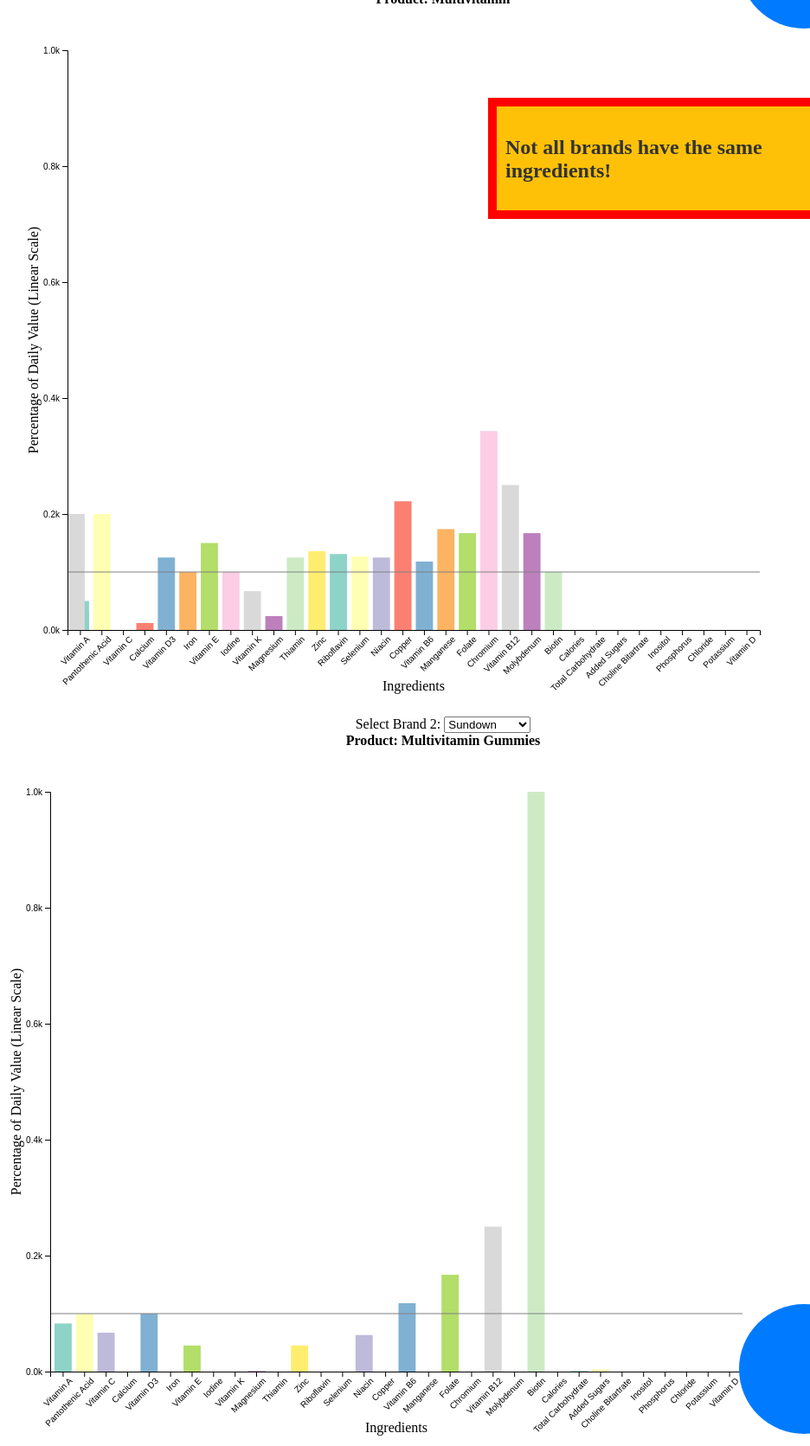
D3 v7 page, settled after 480 driven frames (8 s of simulated time); the page loaded 1 data file(s).


// ── scripts/IngredientsPercentComparison-scripts.js
// Set up the SVG containers for the charts
const margin = { top: 50, right: 50, bottom: 80, left: 50 };
const width = 900 - margin.left - margin.right;
const height = 800 - margin.top - margin.bottom;

const svg1 = d3
  .select("#chart1")
  .append("svg")
  .attr("width", width + margin.left + margin.right)
  .attr("height", height + margin.top + margin.bottom)
  .append("g")
  .attr("transform", `translate(${margin.left},${margin.top})`);

const svg2 = d3
  .select("#chart2")
  .append("svg")
  .attr("width", width + margin.left + margin.right)
  .attr("height", height + margin.top + margin.bottom)
  .append("g")
  .attr("transform", `translate(${margin.left},${margin.top})`);

// Load the data from the CSV file
d3.csv("data/MVSupFacts.csv").then((data) => {
  // Convert the percentage values to numbers and sort the data in descending order
  data.forEach((d) => {
    d.percentDailyValue = +d.percentDailyValue.replace("%", "");
  });

      // Function to update each chart based on selected brands
  function updateCharts() {

    const uniqueVitamins = Array.from(new Set(data.map((d) => d.vitamin.trim())));

    const selectedBrand1 = d3.select("#brand1").property("value");
    const selectedBrand2 = d3.select("#brand2").property("value");        

    const filteredData1 = data.filter((d) => d.brand === selectedBrand1);
    const filteredData2 = data.filter((d) => d.brand === selectedBrand2);

    // Update the annotation with the selected product
    const selectedProduct1 = filteredData1[0].product;
    //d3.select("#annotation1").text(`Brand: ${selectedBrand1}, Product: ${selectedProduct1}`);

    const selectedProduct2 = filteredData2[0].product;
    //d3.select("#annotation2").text(`Brand: ${selectedBrand2}, Product: ${selectedProduct2}`);

    // Remove any existing annotation
    d3.select("#annotation1").selectAll("*").remove();
    d3.select("#annotation2").selectAll("*").remove();

    // Append new annotation to the SVG
    const annotationGroup1 = d3.select("#annotation1");
    const annotationGroup2 = d3.select("#annotation2");
    annotationGroup1
      .append("text")
      .attr("x", width / 2) // Set the x-coordinate position
      .attr("y", height / 2) // Set the y-coordinate position
      .text(`Product: ${selectedProduct1}`);

      annotationGroup2
      .append("text")
      .attr("x", width / 2) // Set the x-coordinate position
      .attr("y", height / 2) // Set the y-coordinate position
      .text(`Product: ${selectedProduct2}`);        

    // Calculate the maximum value for the y-axis domain
    const maxPercentValue1 = d3.max(filteredData1, (d) => d.percentDailyValue);
    const maxPercentValue2 = d3.max(filteredData2, (d) => d.percentDailyValue);
    const maxYValue = Math.max(maxPercentValue1, maxPercentValue2);     

    const transitionDuration = 2000; // Duration of the transition in milliseconds
    const transitionEase = d3.easeCubic; // Easing function for the transition

    // Define a color scale
    const colorScale = d3.scaleOrdinal()
      .domain(uniqueVitamins) 
      //.range(d3.schemePaired)
      //.range(d3.schemeCategory10)
      .range(d3.schemeSet3); 

    const xScale1 = d3
      .scaleBand()
      //.domain(filteredData1.map((d) => d.vitamin))
      .domain(uniqueVitamins)
      .range([0, width])
      //.paddingInner(0.2)
      //.paddingOuter(0.2)
      .padding(0.2);

    //const yScale1 = d3.scaleLog().domain([1, d3.max(filteredData1, (d) => d.percentDailyValue)]).range([height, 0]);
    //const yScale1 = d3.scaleLinear().domain([0, d3.max(filteredData1, (d) => d.percentDailyValue)]).range([height, 0]);
    const yScale1 = d3.scaleLinear().domain([0, 1000]).range([height, 0]); //should be maxYValue and not 1000

        // Calculate the y-coordinate for the line at the y-scale value of 100
    const yValue100 = yScale1(100);   

    const bars1 = svg1.selectAll(".bar").data(filteredData1);

    bars1.exit().remove();

    bars1
      .enter()
      .append("rect")
      .attr("class", "bar")
      .merge(bars1)
      .attr("x", (d) => xScale1(d.vitamin))
      .attr("y", (d) => yScale1(d.percentDailyValue))
      .attr("width", xScale1.bandwidth())
      .attr("height", (d) => height - yScale1(d.percentDailyValue))
      .attr("fill", (d) => colorScale(d.vitamin)) // Set the fill color based on the ingredient
      // Add the tooltip interaction to the bars
      .on("mouseover", function (event, d) {
          // Transition the bars to their original height and y position when hovered over
        d3.select(this)
          .transition()
          .duration(transitionDuration)
          .ease(transitionEase)
          .attr("y", (d) => yScale1(d.percentDailyValue))
          .attr("height", (d) => height - yScale1(d.percentDailyValue));
        showTooltip(event, d);
      })
      .on("mouseout", function () {
        hideTooltip();
      });     
      
    // Append the line element to the SVG
    svg1.append("line")
      .attr("x1", 0) // Starting x-coordinate of the line
      .attr("y1", yValue100) // Starting y-coordinate of the line
      .attr("x2", width) // Ending x-coordinate of the line (extends across the width of the chart)
      .attr("y2", yValue100) // Ending y-coordinate of the line (same as the starting y-coordinate)
      .attr("stroke", "gray") // Set the color of the line (you can change "red" to any other color)
      .attr("stroke-width", 1) // Set the width of the line (you can adjust this value as needed)                           
      .raise(); 

    const xScale2 = d3
      .scaleBand()
      //.domain(filteredData2.map((d) => d.vitamin))
      .domain(uniqueVitamins)
      .range([0, width])          
      //.paddingInner(0.1)
      //.paddingOuter(0.1)
      .padding(0.2);          

    //const yScale2 = d3.scaleLinear().domain([1, d3.max(filteredData2, (d) => d.percentDailyValue)]).range([height, 0]);
    //const yScale2 = d3.scaleLinear().domain([0, d3.max(filteredData2, (d) => d.percentDailyValue)]).range([height, 0]);
    const yScale2 = d3.scaleLinear().domain([0, 1000]).range([height, 0]); //should be maxYValue and not 1000

    const bars2 = svg2.selectAll(".bar").data(filteredData2);

    bars2.exit().remove();

    bars2
      .enter()
      .append("rect")
      .attr("class", "bar")
      .merge(bars2)
      .attr("x", (d) => xScale2(d.vitamin))
      .attr("y", (d) => yScale2(d.percentDailyValue))
      .attr("width", xScale2.bandwidth())
      .attr("height", (d) => height - yScale2(d.percentDailyValue))
      .attr("fill", (d) => colorScale(d.vitamin)) // Set the fill color based on the ingredient
      // Add the tooltip interaction to the bars
      .on("mouseover", function (event, d) {
        showTooltip(event, d);
      })
      .on("mouseout", function () {
        hideTooltip();
      });    
      //.on("mouseover", showMeasurement)
      //.on("mouseout", hideMeasurement);

    // Append the line element to the SVG
    svg2.append("line")
      .attr("x1", 0) // Starting x-coordinate of the line
      .attr("y1", yValue100) // Starting y-coordinate of the line
      .attr("x2", width) // Ending x-coordinate of the line (extends across the width of the chart)
      .attr("y2", yValue100) // Ending y-coordinate of the line (same as the starting y-coordinate)
      .attr("stroke", "gray") // Set the color of the line (you can change "red" to any other color)
      .attr("stroke-width", 1) // Set the width of the line (you can adjust this value as needed)      
      .raise(); 

    // Add axes for each chart
    svg1.selectAll(".axis").remove();

    svg1
      .append("g")
      .attr("class", "axis")
      .attr("transform", `translate(0,${height})`)
      .call(d3.axisBottom(xScale1))
      .selectAll("text")
      .attr("transform", "rotate(-45)")
      .style("text-anchor", "end");

    svg1.append("g").attr("class", "axis").call(d3.axisLeft(yScale1).ticks(5, ".1s"));

    svg1
      .append("text")
      .attr("x", width / 2)
      .attr("y", height + margin.bottom - 10)
      .attr("text-anchor", "middle")
      .text("Ingredients");

    svg1
      .append("text")
      .attr("transform", "rotate(-90)")
      .attr("x", 0 - height / 2)
      .attr("y", -margin.left)
      .attr("dy", "1em")
      .style("text-anchor", "middle")
      .text("Percentage of Daily Value (Linear Scale)");

    svg2.selectAll(".axis").remove();

    svg2
      .append("g")
      .attr("class", "axis")
      .attr("transform", `translate(0,${height})`)
      .call(d3.axisBottom(xScale2))
      .selectAll("text")
      .attr("transform", "rotate(-45)")
      .style("text-anchor", "end");

    svg2.append("g").attr("class", "axis").call(d3.axisLeft(yScale2).ticks(5, ".1s"));

    svg2
      .append("text")
      .attr("x", width / 2)
      .attr("y", height + margin.bottom - 10)
      .attr("text-anchor", "middle")
      .text("Ingredients");

    svg2
      .append("text")
      .attr("transform", "rotate(-90)")
      .attr("x", 0 - height / 2)
      .attr("y", -margin.left)
      .attr("dy", "1em")
      .style("text-anchor", "middle")
      .text("Percentage of Daily Value (Linear Scale)");
  }

  // Function to display the actual measurement as a tooltip on mouse hover
  /*
  function showMeasurement(d) {
    const tooltip = d3.select("body").append("div").attr("class", "tooltip");
    tooltip
      .html(
        `Percentage: ${d.percentDailyValue}%<br>Amount per Tablet: ${d.amountPerTablet}`
      )
      .style("left", d3.event.pageX + "px")
      .style("top", d3.event.pageY + "px");
  }

  // Function to hide the tooltip on mouseout
  function hideMeasurement() {
    d3.select(".tooltip").remove();
  }     */      

  // Call updateCharts initially and when the brand dropdowns change
  updateCharts();
  d3.select("#brand1").on("change", updateCharts);
  d3.select("#brand2").on("change", updateCharts);

  // Add annotation to display the selected brand and product
  const selectedProduct1 = d3.select("#brand1 option:checked").text();
  const selectedProduct2 = d3.select("#brand2 option:checked").text();
  //d3.select("#annotation1").text(`Brand: ${selectedBrand1}, Product: ${selectedProduct1}`);
  //d3.select("#annotation2").text(`Brand: ${selectedBrand2}, Product: ${selectedProduct2}`);

  // Function to show tooltip on hover
  function showTooltip(event, d) {
    // Get the position of the mouse pointer
    const mouseX = event.pageX;
    const mouseY = event.pageY;

    // Create and show the tooltip
    const tooltip = d3.select("#tooltip");
    tooltip
      .style("opacity", 1)
      //.html(`Vitamin: ${d.vitamin}<br>Percentage: ${d.percentDailyValue}%`)
      .html(`Vitamin: ${d.vitamin}<br>Percentage: ${d.percentDailyValue}%<br>Amount per Tablet: ${d.amountPerTablet}`)
      .style("left", `${mouseX}px`) // Position the tooltip at the mouse pointer's x-coordinate
      .style("top", `${mouseY}px`); // Position the tooltip at the mouse pointer's y-coordinate
  }

  // Function to hide tooltip on mouseout
  function hideTooltip() {
    const tooltip = d3.select("#tooltip");
    tooltip.style("opacity", 0);
  }     
});

function redirectToAnotherPage() {
  window.location.href = 'index.html';
}

function redirectToAnotherPage2() {
  window.location.href = 'PriceComparison.html';
}

// Variables to store the previous scroll position
let previousScrollPosition = 0;

// Function to handle the scroll event
function handleScroll() {
  // Get the current scroll position
  const currentScrollPosition = window.scrollY;

  // Check if the user is scrolling up
  if (currentScrollPosition < 10 && currentScrollPosition <= previousScrollPosition) {
    redirectToAnotherPage()
  }

  if (currentScrollPosition >= previousScrollPosition && currentScrollPosition > 850) {
    redirectToAnotherPage2()
  }

  // Update the previous scroll position
  previousScrollPosition = currentScrollPosition;
}


// Attach the onscroll event listener to the window
window.addEventListener('scroll', handleScroll);

### data: data/MVSupFacts.csv
brand, product, vitamin, actualSubstance, amountPerTabletmcg, amountPerTablet, percentDailyValue
Nature Made, Multivitamin, Vitamin A, Retinyl Acetate, 250, 250 mcg, 33%
Nature Made, Multivitamin, Vitamin A, Beta Carotene, 450, 450 mcg, 50%
Nature Made, Multivitamin, Pantothenic Acid, d-Calcium Pantothenate, 10000, 10 mg, 200%
Nature Made, Multivitamin, Vitamin C, Ascorbic Acid, 180000, 180 mg, 200%
Nature Made, Multivitamin, Calcium, Calcium Carbonate, 160000, 160 mg, 12%
Nature Made, Multivitamin, Vitamin D3, Cholecalciferol, 25, 25 mcg, 125%
Nature Made, Multivitamin, Iron, Ferrous Fumarate, 18000, 18 mg, 100%
Nature Made, Multivitamin, Vitamin E, dl-Alpha Tocopheryl Acetate, 22500, 22.5 mg, 150%
Nature Made, Multivitamin, Iodine, Potassium Iodide, 150, 150 mcg, 100%
Nature Made, Multivitamin, Vitamin K, Phytonadione, 80, 80 mcg, 67%
Nature Made, Multivitamin, Magnesium, Magnesium Oxide, 100000, 100 mg, 24%
Nature Made, Multivitamin, Thiamin, Thiamine Mononitrate, 1500, 1.5 mg, 125%
Nature Made, Multivitamin, Zinc, Zinc Oxide, 15000, 15 mg, 136%
Nature Made, Multivitamin, Riboflavin, Riboflavin, 1700, 1.7 mg, 131%
Nature Made, Multivitamin, Selenium, Sodium Selenate, 70, 70 mcg, 127%
Nature Made, Multivitamin, Niacin, Niacinamide, 20000, 20 mg, 125%
Nature Made, Multivitamin, Copper, Cupric Sulfate, 2000, 2 mg, 222%
Nature Made, Multivitamin, Vitamin B6, Pyridoxine Hydrochloride, 2000, 2 mg, 118%
Nature Made, Multivitamin, Manganese, Manganese Sulfate, 4000, 4 mg, 174%
Nature Made, Multivitamin, Folate, Folic Acid, 400, 400 mcg, 167%
Nature Made, Multivitamin, Chromium, Chromium Chloride, 120, 120 mcg, 343%
Nature Made, Multivitamin, Vitamin B12, Cyanocobalamin, 6, 6 mcg, 250%
Nature Made, Multivitamin, Molybdenum, Sodium Molybdate, 75, 75 mcg, 167%
Nature Made, Multivitamin, Biotin, Biotin, 30, 30 mcg, 100%
Sundown, Multivitamin Gummies, Calories, Calories, , 15, 0%
Sundown, Multivitamin Gummies, Total Carbohydrate, Carbohydrate, 3000000, 3 g, 1%
Sundown, Multivitamin Gummies, Added Sugars, Sugars, 2000000, 2 g, 4%
Sundown, Multivitamin Gummies, Folate, Folic Acid, 400, 400 mcg, 167%
Sundown, Multivitamin Gummies, Vitamin B12, Cyanocobalamin, 6, 6 mcg, 250%
Sundown, Multivitamin Gummies, Vitamin A, Retinyl Acetate, 750, 750 mcg, 83%
Sundown, Multivitamin Gummies, Biotin, d-Biotin, 300, 300 mcg, 1000%
Sundown, Multivitamin Gummies, Pantothenic Acid, d-Calcium Pantothenate, 5000, 5 mg, 100%
Sundown, Multivitamin Gummies, Vitamin C, Ascorbic Acid, 60000, 60 mg, 67%
Sundown, Multivitamin Gummies, Magnesium, Magnesium Citrate, 2000, 2 mg, 1%
Sundown, Multivitamin Gummies, Vitamin D3, Cholecalciferol, 20, 20 mcg, 100%
Sundown, Multivitamin Gummies, Zinc, Zinc Citrate, 5000, 5 mg, 45%
Sundown, Multivitamin Gummies, Vitamin E, dl-Alpha Tocopheryl Acetate, 6700, 6.7 mg, 45%
Sundown, Multivitamin Gummies, Niacin, Niacinamide, 10000, 10 mg, 63%
Sundown, Multivitamin Gummies, Vitamin B6, Pyridoxine Hydrochloride, 2000, 2 mg, 118%
Sundown, Multivitamin Gummies, Choline Bitartrate, Choline Bitartrate, 100, 100 mcg, 
Sundown, Multivitamin Gummies, Inositol, Inositol, 60, 60 mcg, 
Centrum, Multivitamin, Vitamin A, Beta-Carotene, 1050, 1,050 mcg, 117%
Centrum, Multivitamin, Vitamin C, , 60000, 60 mg, 67%
Centrum, Multivitamin, Vitamin D3, , 25, 25 mcg, 125%
Centrum, Multivitamin, Vitamin E, , 13500, 13.5 mg, 90%
Centrum, Multivitamin, Vitamin K, , 25, 25 mcg, 21%
Centrum, Multivitamin, Thiamin, , 1500, 1.5 mg, 125%
Centrum, Multivitamin, Riboflavin, , 1700, 1.7 mg, 131%
Centrum, Multivitamin, Niacin, , 20000, 20 mg, 125%
Centrum, Multivitamin, Vitamin B6, , 62000, 62 mg, 118%
Centrum, Multivitamin, Folate, Folic Acid, 400, 400 mcg, 167%
Centrum, Multivitamin, Vitamin B12, , 26, 2 6 mcg, 250%
Centrum, Multivitamin, Biotin, , 30, 30 mcg, 100%
Centrum, Multivitamin, Pantothenic Acid, , 10000, 10 mg, 200%
Centrum, Multivitamin, Calcium, , 200000, 200 mg, 15%
Centrum, Multivitamin, Iron, , 18000, 18 mg, 100%
Centrum, Multivitamin, Phosphorus, , 20000, 20 mg, 2%
Centrum, Multivitamin, Iodine, , 150, 150 mcg, 100%
Centrum, Multivitamin, Magnesium, , 50000, 50 mg, 12%
Centrum, Multivitamin, Zinc, , 11000, 11 mg, 100%
... 23 more rows